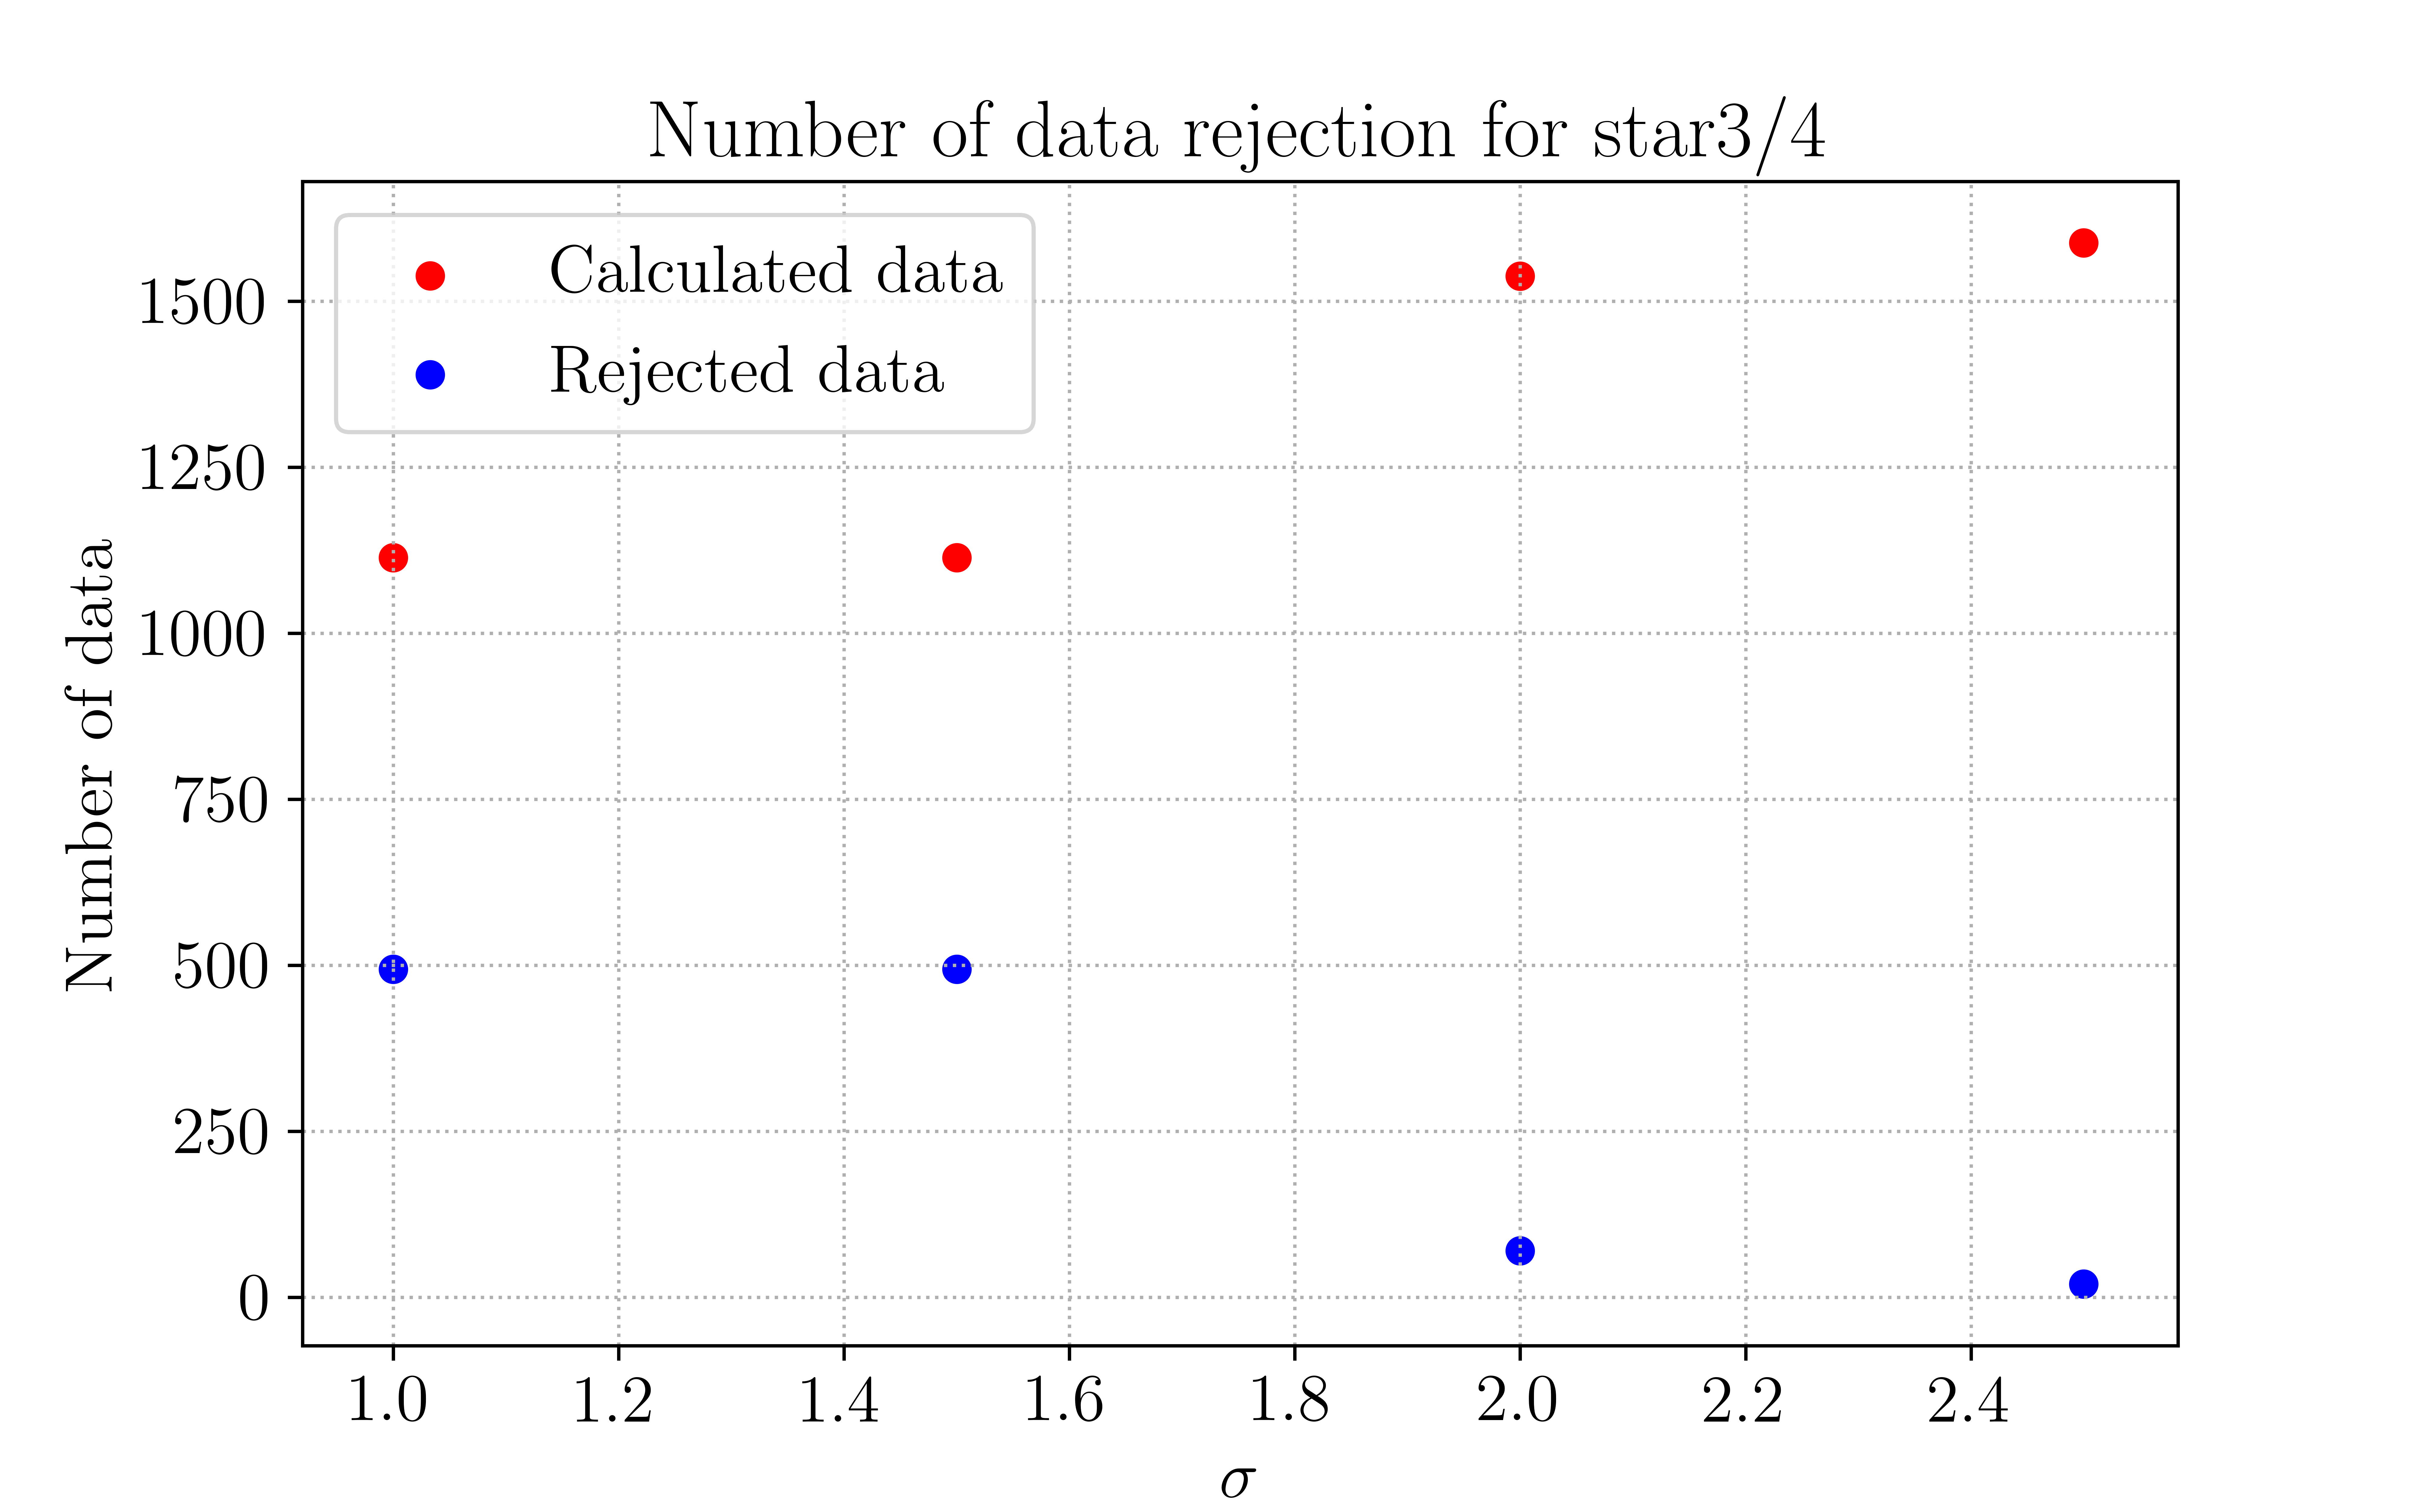

Recreate this plot in Python.
#PhD reseach 2020
#Kittipong Wangnok, D6010218
#School of Physics, Institute of Science, Suranaree University of Technology

#Import all module
import sys
import os
from scipy import stats
import matplotlib.pyplot as plt
import numpy as np
from statistics import stdev
from statistics import mean

#Latex font
import matplotlib as mpl
from matplotlib import rc
plt.rc('text', usetex=True)
plt.rc('font', family='serif',size=16)

'''
1. Input file
'''
#################################################################################
#Read data
mean_data_34_1p0sigma = open("mean_data_34_1p0sigma.txt",'r').readlines()
N_mean_data_34_1p0sigma = len(mean_data_34_1p0sigma)
rej_data_34_1p0sigma = open("rej_data_34_1p0sigma.txt",'r').readlines()
N_rej_data_34_1p0sigma = len(rej_data_34_1p0sigma)

mean_data_34_1p5sigma = open("mean_data_34_1p5sigma.txt",'r').readlines()
N_mean_data_34_1p5sigma = len(mean_data_34_1p5sigma)
rej_data_34_1p5sigma = open("rej_data_34_1p5sigma.txt",'r').readlines()
N_rej_data_34_1p5sigma = len(rej_data_34_1p5sigma)

mean_data_34_2p0sigma = open("mean_data_34_2p0sigma.txt",'r').readlines()
N_mean_data_34_2p0sigma = len(mean_data_34_2p0sigma)
rej_data_34_2p0sigma = open("rej_data_34_2p0sigma.txt",'r').readlines()
N_rej_data_34_2p0sigma = len(rej_data_34_2p0sigma)

mean_data_34_2p5sigma = open("mean_data_34_2p5sigma.txt",'r').readlines()
N_mean_data_34_2p5sigma = len(mean_data_34_2p5sigma)
rej_data_34_2p5sigma = open("rej_data_34_2p5sigma.txt",'r').readlines()
N_rej_data_34_2p5sigma = len(rej_data_34_2p5sigma)


'''
2. save file
'''
#################################################################################
np.savetxt("Rejected_data_34.out",
np.array([N_mean_data_34_1p0sigma, N_rej_data_34_1p0sigma,
          N_mean_data_34_1p5sigma, N_rej_data_34_1p5sigma,
          N_mean_data_34_2p0sigma, N_rej_data_34_2p0sigma,
          N_mean_data_34_2p5sigma, N_rej_data_34_2p5sigma]).T, fmt="%0.0f")

print ('---------------------------------------------------------------------------')
print ('The 1\u03C3 data rejection')
print ('---------------------------------------------------------------------------')
print ('The number of data point for calculating:', N_mean_data_34_1p0sigma)
print ('The number of data point for rejecting:', N_rej_data_34_1p0sigma)
print ('---------------------------------------------------------------------------')
print ('The 1.5\u03C3 data rejection')
print ('---------------------------------------------------------------------------')
print ('The number of data point for calculating:', N_mean_data_34_1p5sigma)
print ('The number of data point for rejecting:', N_rej_data_34_1p5sigma)
print ('---------------------------------------------------------------------------')
print ('The 2.0\u03C3 data rejection')
print ('---------------------------------------------------------------------------')
print ('The number of data point for calculating:', N_mean_data_34_2p0sigma)
print ('The number of data point for rejecting:', N_rej_data_34_2p0sigma)
print ('---------------------------------------------------------------------------')
print ('The 2.5\u03C3 data rejection')
print ('---------------------------------------------------------------------------')
print ('The number of data point for calculating:', N_mean_data_34_2p5sigma)
print ('The number of data point for rejecting:', N_rej_data_34_2p5sigma)
print ('---------------------------------------------------------------------------')


#Number of sigma: x-axis
sigma_I = 1.0
sigma_II = 1.5
sigma_IV = 2.0
sigma_VI = 2.5

#Set of sata: y-axis
y_mean_1p0sigma = N_mean_data_34_1p0sigma
y_rej_1p0sigma = N_rej_data_34_1p0sigma

y_mean_1p5sigma = N_mean_data_34_1p5sigma
y_rej_1p5sigma = N_rej_data_34_1p5sigma

y_mean_2p0sigma = N_mean_data_34_2p0sigma
y_rej_2p0sigma = N_rej_data_34_2p0sigma

y_mean_2p5sigma = N_mean_data_34_2p5sigma
y_rej_2p5sigma = N_rej_data_34_2p5sigma


#plot data
fig = plt.figure(figsize=(8, 5))
plt.scatter(sigma_I, y_mean_1p0sigma, color='red', alpha=1.0, label = 'Calculated data')
plt.scatter(sigma_I, y_rej_1p0sigma, color='blue', alpha=1.0, label = 'Rejected data')

plt.scatter(sigma_II, y_mean_1p5sigma, color='red', alpha=1.0)
plt.scatter(sigma_II, y_rej_1p5sigma, color='blue', alpha=1.0)

plt.scatter(sigma_IV, y_mean_2p0sigma, color='red', alpha=1.0)
plt.scatter(sigma_IV, y_rej_2p0sigma, color='blue', alpha=1.0)

plt.scatter(sigma_VI, y_mean_2p5sigma, color='red', alpha=1.0)
plt.scatter(sigma_VI, y_rej_2p5sigma, color='blue', alpha=1.0)

plt.xlabel('$\sigma$')
plt.ylabel('Number of data')
plt.legend(loc='best')
plt.title( 'Number of data rejection for star3/4')
plt.grid(linestyle='dotted')
fig.align_ylabels()
output_filename = os.path.splitext(__file__)[0] + '.png'
plt.savefig(output_filename, dpi=1000)
plt.show()

sys.exit

print ('---------------------------------------------------------------------------')
print ('-                         Mission completed                               -')
print ('---------------------------------------------------------------------------')
print ('---------------------------------------------------------------------------')
